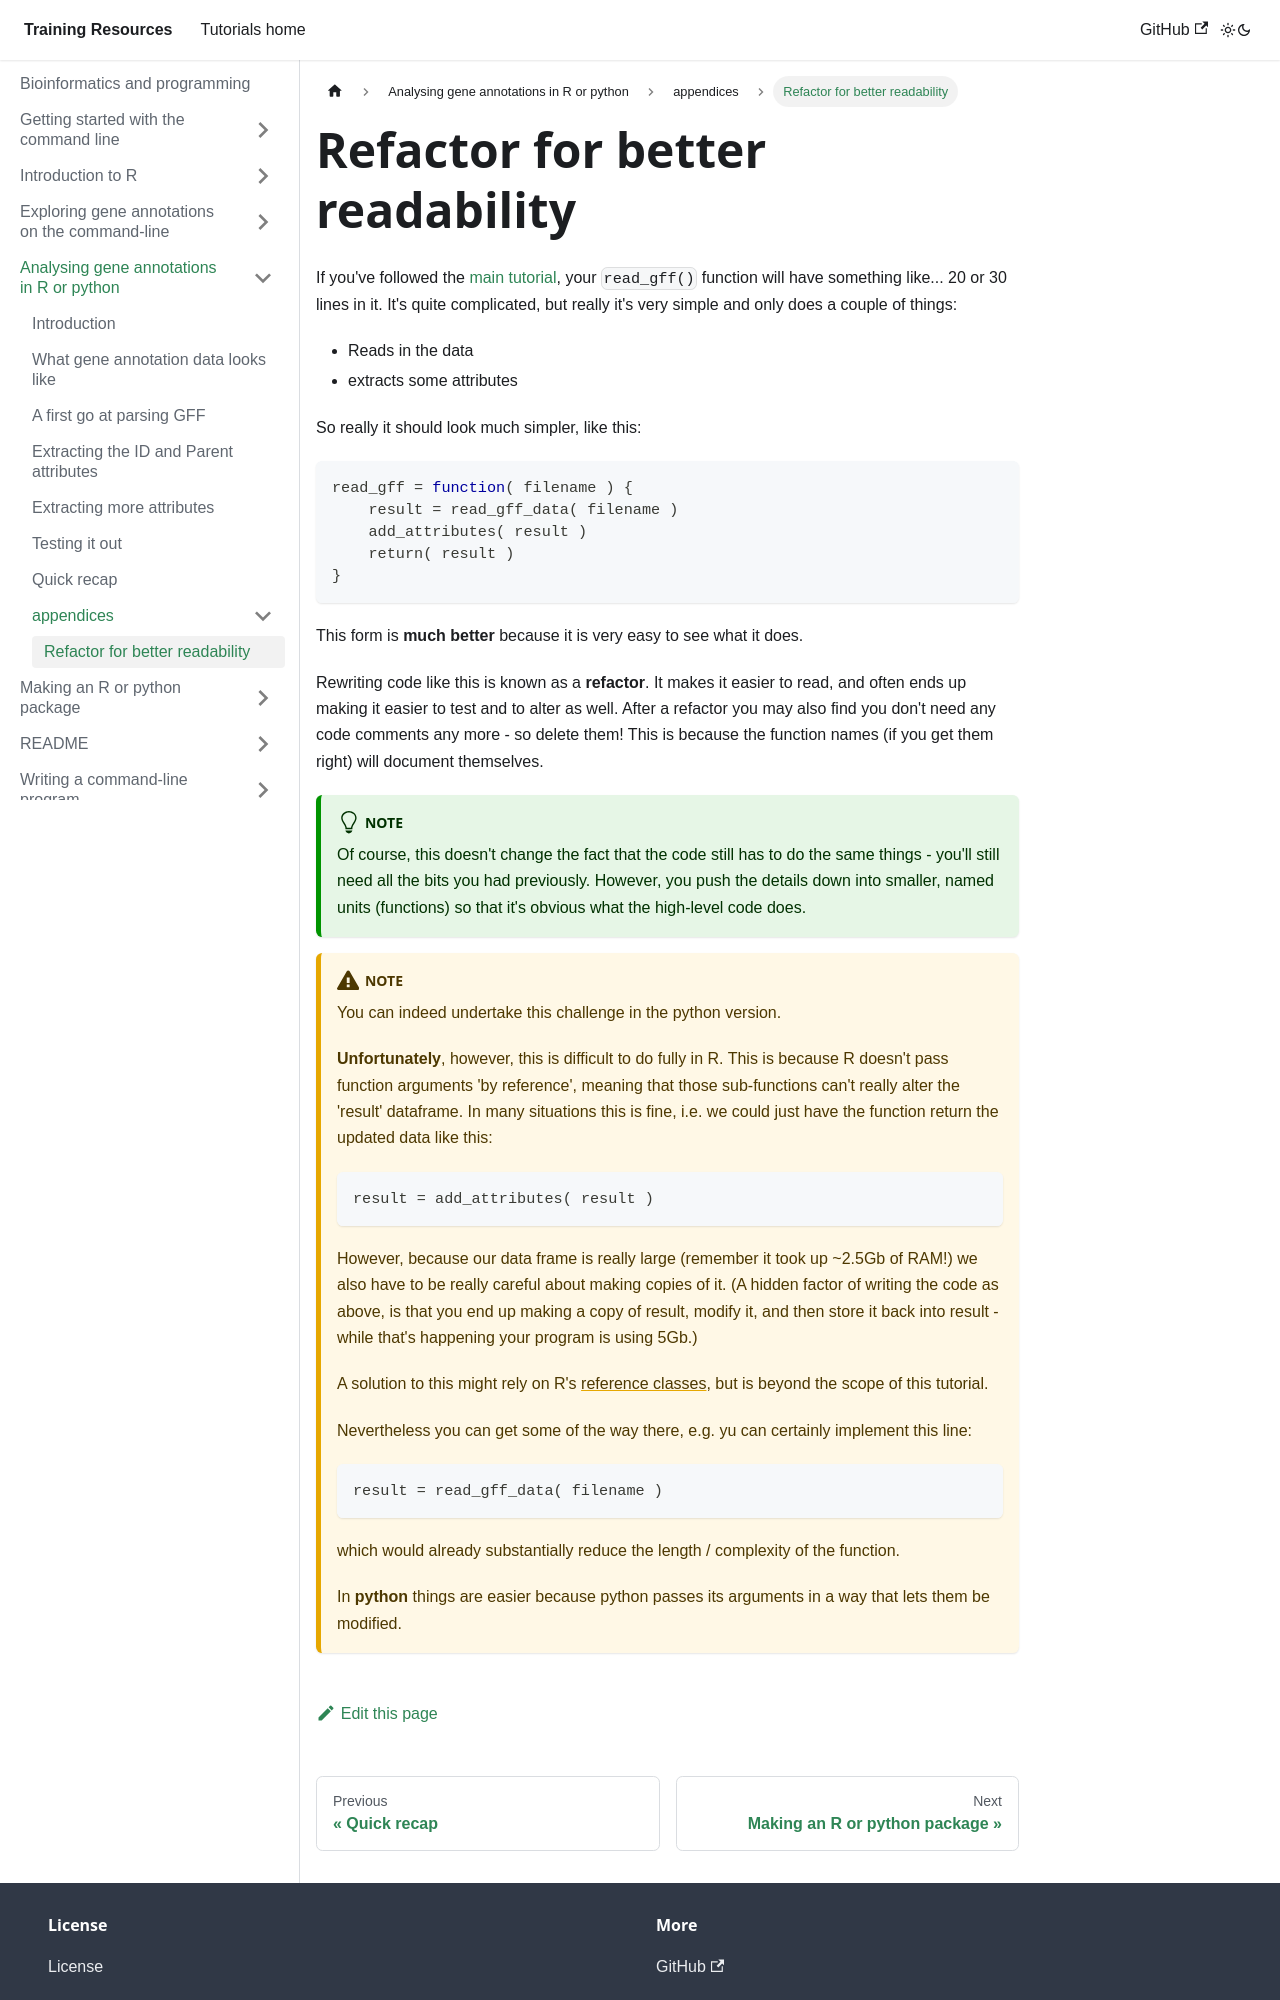

repository: chg-training/chg-training-resources · page: bioinformatics/programming_with_gene_annotations3/appendices/refactoring/index.html · generator: docusaurus

---
sidebar_position: 2
---

# Refactor for better readability

If you've followed the [main tutorial](../005_testing_it_out.md), your `read_gff()` function will have
something like... 20 or 30 lines in it.  It's quite complicated, but really it's very simple and only does a couple of
things:

* Reads in the data
* extracts some attributes

So really it should look much simpler, like this:
```r
read_gff = function( filename ) {
	result = read_gff_data( filename )
	add_attributes( result )
	return( result )
}
```

This form is **much better** because it is very easy to see what it does.

Rewriting code like this is known as a **refactor**.  It makes it easier to read, and often ends up making it easier to
test and to alter as well.   After a refactor you may also find you don't need any code comments any more - so delete
them!  This is because the function names (if you get them right) will document themselves.

:::tip Note

Of course, this doesn't change the fact that the code still has to do the same things - you'll still need all the bits
you had previously.  However, you push the details down into smaller, named units (functions) so that it's obvious what
the high-level code does.  

:::

:::caution Note
You can indeed undertake this challenge in the python version.

**Unfortunately**, however, this is difficult to do fully in R.  This is because R doesn't pass function arguments 'by
reference', meaning that those sub-functions can't really alter the 'result' dataframe.  In many situations this is
fine, i.e. we could just have the function return the updated data like this:

```r
result = add_attributes( result )
```

However, because our data frame is really large (remember it took up ~2.5Gb of RAM!) we also have to be really careful
about making copies of it.  (A hidden factor of writing the code as above, is that you end up making a copy of result,
modify it, and then store it back into result - while that's happening your program is using 5Gb.)

A solution to this might rely on R's [reference classes](http://adv-r.had.co.nz/OO-essentials.html#rc), but is beyond
the scope of this tutorial.

Nevertheless you can get some of the way there, e.g. yu can certainly implement this line:

```
result = read_gff_data( filename )
```

which would already substantially reduce the length / complexity of the function.
